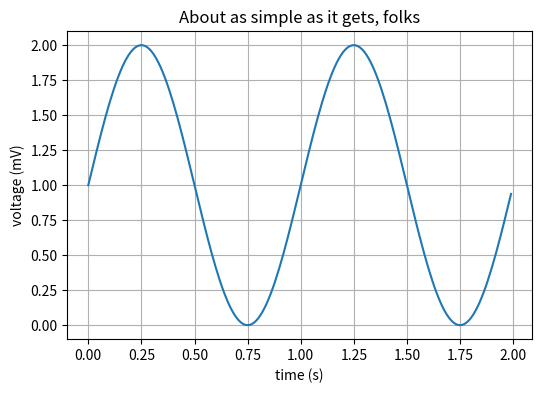

The matplotlib source for this figure:
import numpy as np
import matplotlib.pyplot as plt

# Data for plotting
t = np.arange(0.0, 2.0, 0.01)
s = 1 + np.sin(2 * np.pi * t)

fig, ax = plt.subplots(figsize=(6,4))
ax.plot(t, s)

ax.set(xlabel='time (s)', ylabel='voltage (mV)',
       title='About as simple as it gets, folks')
ax.grid('on')